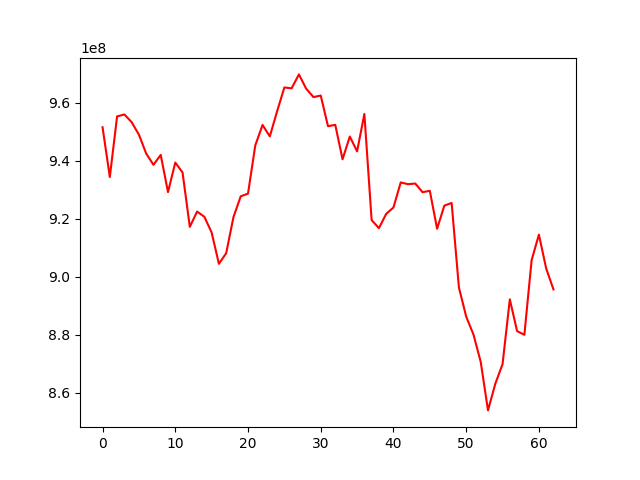

Data behind this chart, as committed beside it:
, 0
0, 951623925
1, 934454772
2, 955362911
3, 956038239
4, 953382267
5, 949077118
6, 942555002
7, 938649186
8, 942082469
9, 929230462
10, 939432602
11, 936023124
12, 917240874
13, 922521347
14, 920722513
15, 915294666
16, 904503229
17, 908149454
18, 920586186
19, 927792081
20, 928713121
21, 945345343
22, 952418462
23, 948464238
24, 957122969
25, 965345609
26, 965065323
27, 969861210
28, 964920514
29, 962032951
30, 962569474
31, 951976726
32, 952455520
33, 940566308
34, 948421619
35, 943292776
36, 956197510
37, 919585928
38, 916795484
39, 921721189
40, 923942019
41, 932571842
42, 931980318
43, 932200763
44, 929205031
45, 929683408
46, 916591340
47, 924587451
48, 925493564
49, 896342241
50, 886287820
51, 880104758
52, 870629322
53, 853906243
54, 863066645
55, 869864640
56, 892233186
57, 881270090
58, 879995856
59, 905794550
... 3 more rows
